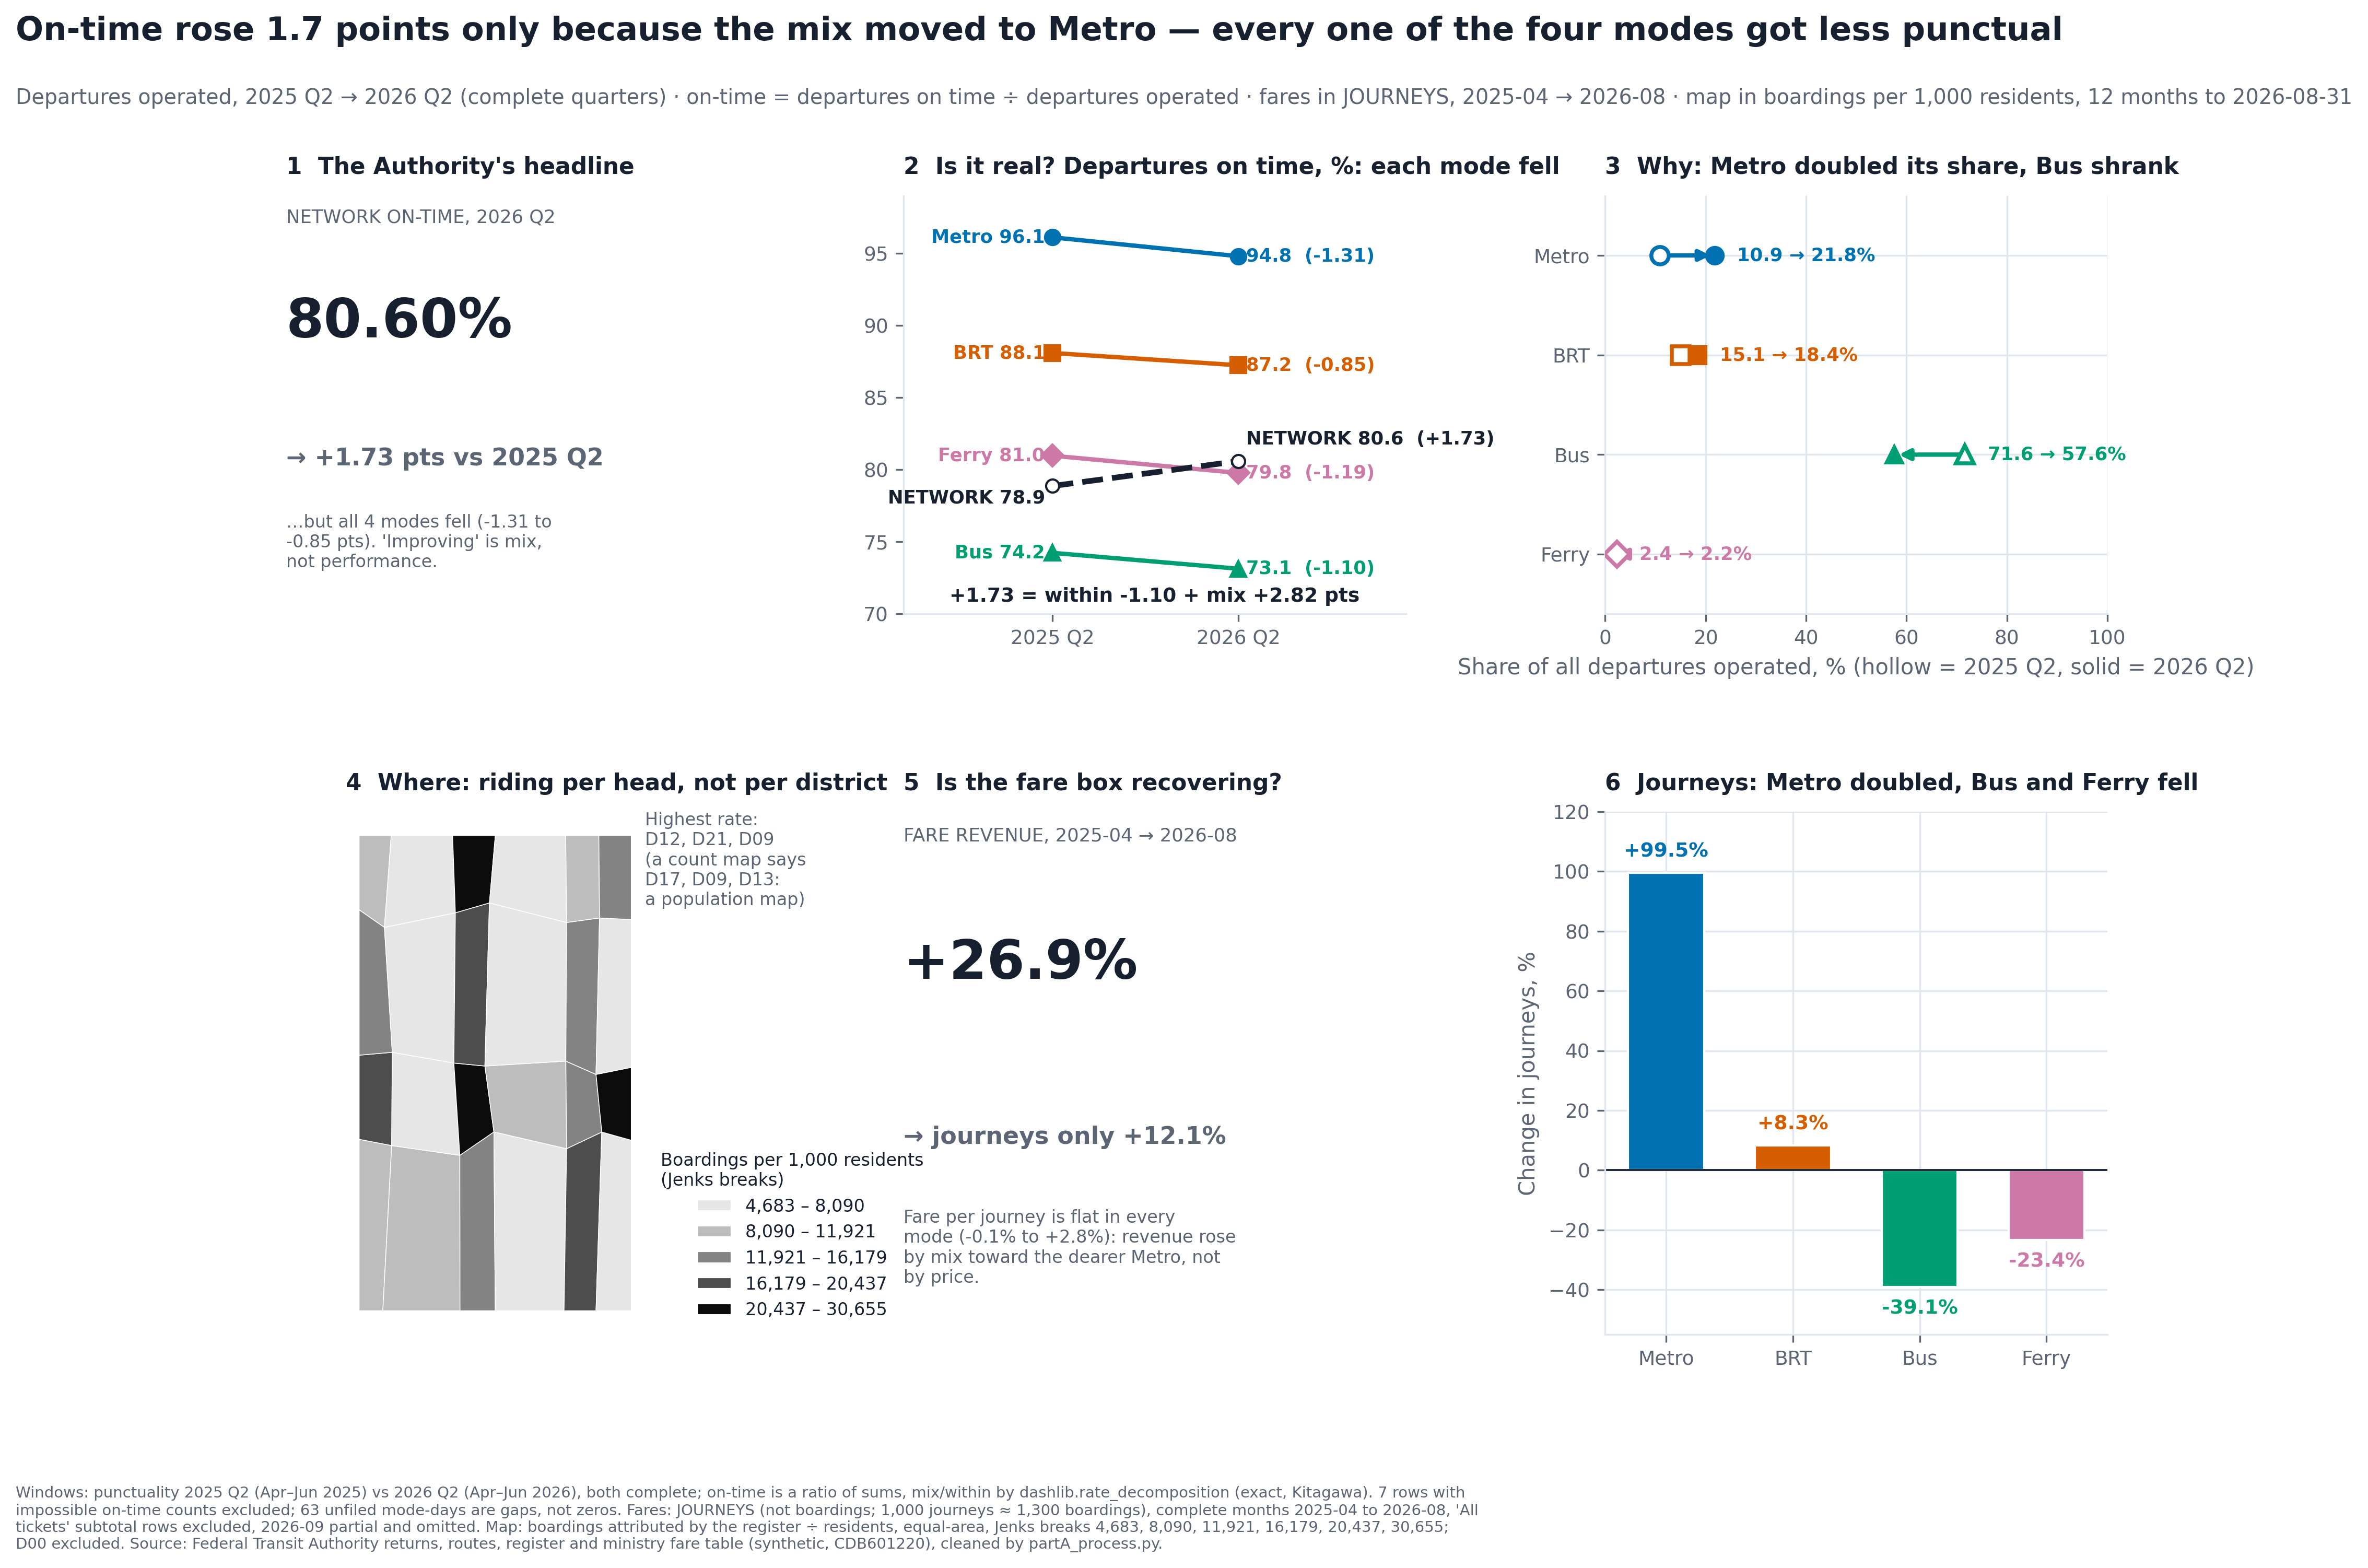

This chart was generated by the following Python code:
"""Part D — the one screen.   Run: python3 partD_screen.py   -> partD_screen.png

Also appends the channel plan (channel_conflicts) and cvd_report to partA_audit.txt.
Reading order: 1 headline tile -> 2 is it real? -> 3 why (mix) -> 4 where -> 5 money -> 6 why money rose.
"""
import io
import contextlib
import matplotlib
matplotlib.use("Agg")
import matplotlib.pyplot as plt
import numpy as np
import pandas as pd
import textwrap

from _common import (HERE, DATA, AUDIT, MODES, MODE_COLOR, MODE_MARKER, SOURCE, Q_BEFORE, Q_AFTER,
                     load_clean, punctual_rows, between, LAST_COMPLETE_MONTH)
import vizlib
import geolib
import dashlib
from vizlib import PALETTE

vizlib.style_defaults()
d, rt, reg, fare = load_clean()

# ------------------------------------------------------------ the numbers
b, a = punctual_rows(between(d, Q_BEFORE)), punctual_rows(between(d, Q_AFTER))
dec = dashlib.rate_decomposition(b, a, "mode", "trips_on_time", "trips_operated")
g = dec["groups"].reindex(MODES)
assert dec["reversal"], "the screen is built on the reversal"
fc = fare[fare.month <= LAST_COMPLETE_MONTH]
j = fc.groupby(["month", "mode"]).trips.sum().unstack()[MODES]
rev = fc.groupby(["month", "mode"]).revenue_pkr.sum().unstack()[MODES]
j_chg = (j.iloc[-1] / j.iloc[0] - 1) * 100
tot_j, tot_r = j.sum(axis=1), rev.sum(axis=1)
j_tot, r_tot = (tot_j.iloc[-1] / tot_j.iloc[0] - 1) * 100, (tot_r.iloc[-1] / tot_r.iloc[0] - 1) * 100
fpj_chg = ((rev / j).iloc[-1] / (rev / j).iloc[0] - 1) * 100
print(f"network {dec['rate_before']:.2f} -> {dec['rate_after']:.2f} ({dec['change']:+.2f}); within {dec['within']:+.2f}, "
      f"mix {dec['mix']:+.2f}; reversal={dec['reversal']}; journeys {j_tot:+.1f}%, revenue {r_tot:+.1f}%")

# ------------------------------------------------------------ the channel plan
panels = [
    {"panel": "1 headline tile"},
    {"panel": "2 is it real (slope)", "x": "quarter", "y": "on-time %", "hue": "mode", "shape": "mode"},
    {"panel": "3 why (mix dumbbell)", "x": "share of departures %", "y": "mode", "hue": "mode", "shape": "mode"},
    {"panel": "4 where (map)", "lightness": "boardings per 1,000 residents"},
    {"panel": "5 revenue tile"},
    {"panel": "6 journeys by mode (bars)", "x": "mode", "y": "journeys change %", "hue": "mode"},
]
cc = dashlib.channel_conflicts(panels)
used = list(MODE_COLOR.values())
buf = io.StringIO()
with contextlib.redirect_stdout(buf):
    print("PART D — CHANNEL PLAN (dashlib.channel_conflicts)")
    print("  conflicts :", cc["conflicts"] or "none", "| ok =", cc["ok"])
    print("  redundant (deliberate, Week 2):", cc["redundant"])
    print("  positional (reported, not flagged):", cc["positional"])
    print("  one meaning per channel: hue = mode (every panel); lightness = boardings per 1,000 (map only);")
    print("  ink / grey carry no variable (network line, tiles, grid).")
    print("\nPART D — PALETTE ACTUALLY USED (vizlib.cvd_report), hues = Metro, BRT, Bus, Ferry")
    for kind in ("deutan", "protan", "tritan"):
        vizlib.cvd_report(used, kind)
    print("\n  worst pair (OKLab delta-E), sim deutan:")
    try:
        print("  ", vizlib.worst_pair(used, kind="deutan"))
    except Exception as exc:
        print("  worst_pair unavailable:", exc)
    print("  identity is never colour alone: every mode also has its own marker shape "
          f"({MODE_MARKER}) and a direct label.")
txt = buf.getvalue()
print(txt)
assert cc["ok"], "channel conflicts — fix before drawing"
base = AUDIT.read_text().split("PART D — CHANNEL PLAN")[0].rstrip() + "\n\n"
AUDIT.write_text(base + txt)

# ------------------------------------------------------------ the screen
fig = plt.figure(figsize=(15, 9.2))
axd = dashlib.dashboard_grid(
    fig, [["kpi", "slope", "mix"], ["map", "fare_kpi", "fare"]],
    headline="On-time rose 1.7 points only because the mix moved to Metro — every one of the four modes got less punctual",
    standfirst=("Departures operated, 2025 Q2 → 2026 Q2 (complete quarters) · on-time = departures on time ÷ departures operated · "
                "fares in JOURNEYS, 2025-04 → 2026-08 · map in boardings per 1,000 residents, 12 months to 2026-08-31"),
    height_ratios=[1, 1.25], width_ratios=[1.0, 1.2, 1.2], hspace=0.42, wspace=0.42, top=0.86)
fig.subplots_adjust(bottom=0.07)
W = lambda t, n: "\n".join(textwrap.wrap(t, n))

# 1 headline tile — the number, with its caveat inside the tile
dashlib.kpi_tile(axd["kpi"], "Network on-time, 2026 Q2", dec["rate_after"], delta=f"{dec['change']:+.2f} pts vs 2025 Q2",
                 note=W(f"…but all 4 modes fell ({g.delta.min():+.2f} to {g.delta.max():+.2f} pts). "
                      "'Improving' is mix, not performance.", 34),
                 good="neutral", fmt="{:.2f}%")
axd["kpi"].set_title("1  The Authority's headline", loc="left", fontsize=10.5)

# 2 is it real? slope chart, one line per mode, network in ink
ax = axd["slope"]
xs = [0, 1]
for mode in MODES:
    ax.plot(xs, [g.rate_before[mode], g.rate_after[mode]], color=MODE_COLOR[mode], marker=MODE_MARKER[mode], ms=7, lw=2)
    ax.text(-0.04, g.rate_before[mode], f"{mode} {g.rate_before[mode]:.1f}", ha="right", va="center", fontsize=8.5,
            color=MODE_COLOR[mode], fontweight="bold")
    ax.text(1.04, g.rate_after[mode], f"{g.rate_after[mode]:.1f}  ({g.delta[mode]:+.2f})", ha="left", va="center", fontsize=8.5,
            color=MODE_COLOR[mode], fontweight="bold")
ax.plot(xs, [dec["rate_before"], dec["rate_after"]], color=PALETTE["ink"], lw=2.6, ls="--", marker="o", ms=6, mfc="white")
ax.text(-0.04, dec["rate_before"] - 0.2, f"NETWORK {dec['rate_before']:.1f}", ha="right", va="top", fontsize=8.5, fontweight="bold")
ax.text(1.04, dec["rate_after"] + 0.9, f"NETWORK {dec['rate_after']:.1f}  ({dec['change']:+.2f})", ha="left", va="bottom",
        fontsize=8.5, fontweight="bold")
ax.set_xlim(-0.8, 1.9); ax.set_ylim(70, 99)
ax.set_xticks(xs); ax.set_xticklabels(["2025 Q2", "2026 Q2"])
ax.set_ylabel("")
ax.grid(False)
ax.set_title("2  Is it real? Departures on time, %: each mode fell", loc="left", fontsize=10.5)
ax.text(0.5, 0.03, f"+{dec['change']:.2f} = within {dec['within']:+.2f} + mix {dec['mix']:+.2f} pts",
        transform=ax.transAxes, ha="center", fontsize=9, fontweight="bold", color=PALETTE["ink"])

# 3 why — dumbbell of departure share by mode
ax = axd["mix"]
for i, mode in enumerate(MODES[::-1]):
    s0, s1 = g.share_before[mode], g.share_after[mode]
    ax.annotate("", xy=(s1, i), xytext=(s0, i), arrowprops=dict(arrowstyle="-|>", color=MODE_COLOR[mode], lw=2))
    ax.plot([s0], [i], marker=MODE_MARKER[mode], mfc="white", mec=MODE_COLOR[mode], mew=1.8, ms=8, ls="none", zorder=5)
    ax.plot([s1], [i], marker=MODE_MARKER[mode], color=MODE_COLOR[mode], ms=8, ls="none")
    ax.text(max(s0, s1) + 4.5, i, f"{s0:.1f} → {s1:.1f}%", va="center", fontsize=8.5, color=MODE_COLOR[mode], fontweight="bold")
ax.set_yticks(range(4)); ax.set_yticklabels(MODES[::-1])
ax.set_xlim(0, 100); ax.set_ylim(-0.6, 3.6)
ax.set_xlabel("Share of all departures operated, % (hollow = 2025 Q2, solid = 2026 Q2)")
ax.set_title("3  Why: Metro doubled its share, Bus shrank", loc="left", fontsize=10.5)

# 4 where — normalized map, lightness only
ax = axd["map"]
feats = geolib.read_geojson(DATA / "regions.geojson")
rate = (reg.set_index("code").boardings_annual / reg.set_index("code").population * 1000)
edges = geolib.choropleth(ax, feats, rate.reindex([f["code"] for f in feats]).to_dict(), scheme="natural", k=5, cmap="Greys",
                          legend_title="Boardings per 1,000 residents\n(Jenks breaks)", legend_loc="lower left",
                          legend_anchor=(1.0, 0.0))
ax.set_title("4  Where: riding per head, not per district", loc="left", fontsize=10.5)
top3 = ", ".join(rate.nlargest(3).index)
ax.text(1.0, 1.0, f"Highest rate:\n{top3}\n(a count map says\nD17, D09, D13:\na population map)", transform=ax.transAxes,
        fontsize=8, va="top", color=PALETTE["ink_soft"])

# 5 revenue tile
dashlib.kpi_tile(axd["fare_kpi"], "Fare revenue, 2025-04 → 2026-08", f"{r_tot:+.1f}%", delta=f"journeys only {j_tot:+.1f}%",
                 note=W(f"Fare per journey is flat in every mode ({fpj_chg.min():+.1f}% to {fpj_chg.max():+.1f}%): revenue rose by "
                      "mix toward the dearer Metro, not by price.", 36), good="neutral")
axd["fare_kpi"].set_title("5  Is the fare box recovering?", loc="left", fontsize=10.5)

# 6 journeys change by mode, zero baseline
ax = axd["fare"]
ax.bar(MODES, j_chg.values, color=[MODE_COLOR[m] for m in MODES], width=0.6,
       hatch=None, edgecolor="white")
for i, m in enumerate(MODES):
    ax.text(i, j_chg[m] + (4 if j_chg[m] >= 0 else -4), f"{MODE_MARKER[m] and ''}{j_chg[m]:+.1f}%", ha="center",
            va="bottom" if j_chg[m] >= 0 else "top", fontsize=9, fontweight="bold", color=MODE_COLOR[m])
ax.axhline(0, color=PALETTE["ink"], lw=0.9)
ax.set_ylim(-55, 120)
ax.set_ylabel("Change in journeys, %")
ax.set_title("6  Journeys: Metro doubled, Bus and Ferry fell", loc="left", fontsize=10.5)

vizlib.save_fig(fig, HERE / "partD_screen.png", textwrap.fill(
    "Windows: punctuality 2025 Q2 (Apr–Jun 2025) vs 2026 Q2 (Apr–Jun 2026), both complete; on-time is a ratio of sums, mix/within by "
    "dashlib.rate_decomposition (exact, Kitagawa). 7 rows with impossible on-time counts excluded; 63 unfiled mode-days are gaps, "
    "not zeros. Fares: JOURNEYS (not boardings; 1,000 journeys ≈ 1,300 boardings), complete months 2025-04 to 2026-08, "
    "'All tickets' subtotal rows excluded, 2026-09 partial and omitted. Map: boardings attributed by the register ÷ residents, "
    "equal-area, Jenks breaks "
    + ", ".join(f"{e:,.0f}" for e in edges) + "; D00 excluded. " + SOURCE, 190))
print("wrote partD_screen.png")
